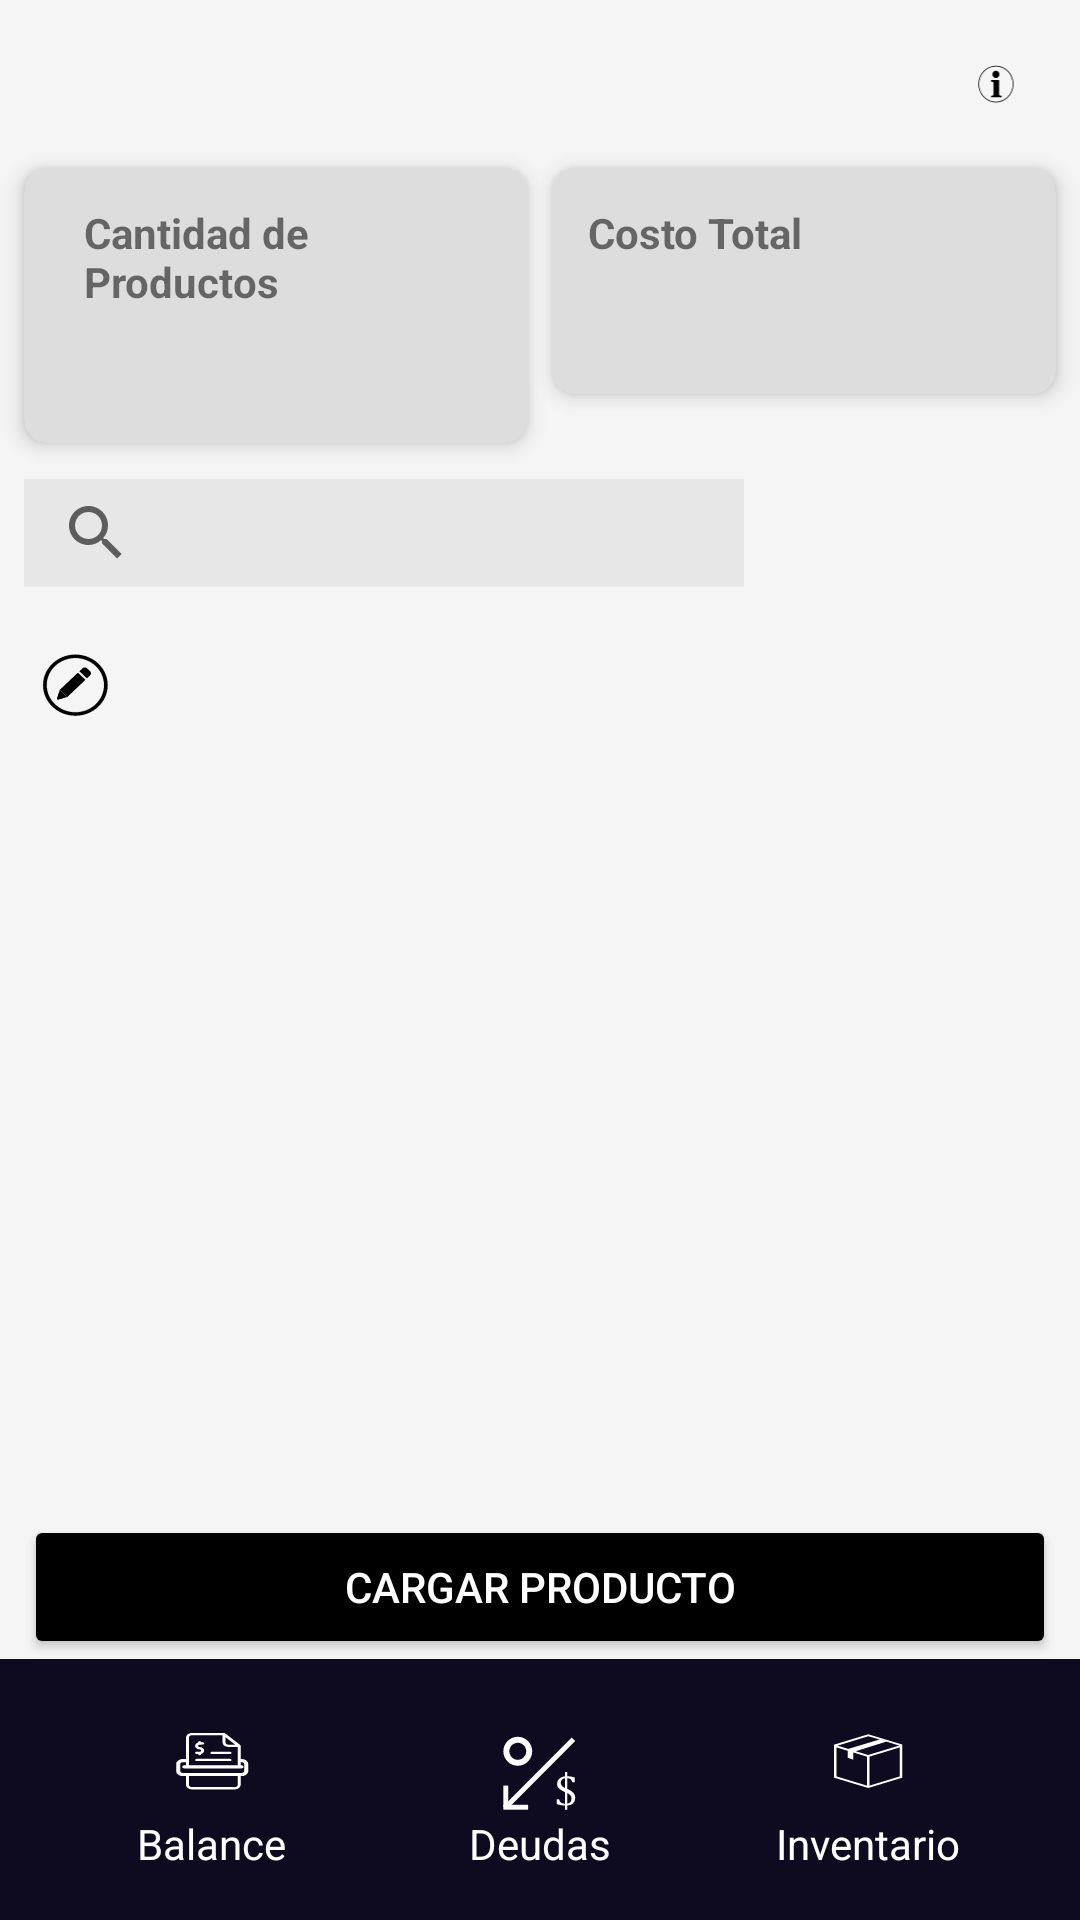

Reconstruct the res/layout file that produces this screen, plus the resources it refers to.
<!-- AndroidManifest.xml: application theme Theme.AndroidMaster -->
<!-- res/layout/activity_stock.xml -->
<?xml version="1.0" encoding="utf-8"?>
<androidx.constraintlayout.widget.ConstraintLayout
    xmlns:android="http://schemas.android.com/apk/res/android"
    xmlns:app="http://schemas.android.com/apk/res-auto"
    xmlns:tools="http://schemas.android.com/tools"
    android:layout_width="match_parent"
    android:layout_height="match_parent"
    android:background="#F5F5F5">


    
    <androidx.appcompat.widget.Toolbar
        android:id="@+id/toolbar"
        android:layout_width="0dp"
        android:layout_height="wrap_content"
        android:background="#F5F5F5"
        android:paddingHorizontal="16dp"
        android:theme="@style/ThemeOverlay.AppCompat.Dark.ActionBar"
        app:layout_constraintTop_toTopOf="parent"
        app:layout_constraintStart_toStartOf="parent"
        app:layout_constraintEnd_toEndOf="parent">

        <ImageButton
            android:id="@+id/btnInfo"
            android:layout_width="24dp"
            android:layout_height="24dp"
            android:background="?attr/selectableItemBackgroundBorderless"
            android:scaleType="centerInside"
            android:src="@drawable/ic_info"

            android:layout_gravity="end"/>
    </androidx.appcompat.widget.Toolbar>

    
    <androidx.cardview.widget.CardView
        android:id="@+id/cardCantidadProductos"
        android:layout_width="0dp"
        android:layout_height="wrap_content"
        android:layout_marginEnd="8dp"
        app:cardCornerRadius="8dp"
        android:paddingStart="8dp"
        android:layout_marginStart="8dp"
        app:cardElevation="4dp"
        android:backgroundTint="#DDDDDD"
        app:layout_constraintTop_toBottomOf="@id/toolbar"
        app:layout_constraintStart_toStartOf="parent"
        app:layout_constraintEnd_toStartOf="@id/cardCostoTotal">

        <LinearLayout
            android:layout_width="match_parent"
            android:layout_height="wrap_content"
            android:orientation="vertical"
            android:paddingStart="8dp"
            android:layout_marginStart="8dp"
            android:gravity="center"
            android:padding="12dp">

            <TextView
                android:layout_width="wrap_content"
                android:layout_height="wrap_content"
                android:text="@string/stock_cantidad_productos"
                android:textStyle="bold"/>

            <TextView
                android:id="@+id/tvCantidadProductos"
                android:layout_width="wrap_content"
                android:layout_height="wrap_content"
                tools:text="0"
                android:textColor="@android:color/holo_blue_dark"
                android:textSize="24sp" />
        </LinearLayout>
    </androidx.cardview.widget.CardView>

    <androidx.cardview.widget.CardView
        android:id="@+id/cardCostoTotal"
        android:layout_width="0dp"
        android:layout_height="wrap_content"
        app:cardCornerRadius="8dp"
        android:paddingEnd="8dp"
        android:layout_marginEnd="8dp"
        app:cardElevation="4dp"
        android:backgroundTint="#DDDDDD"
        app:layout_constraintTop_toBottomOf="@id/toolbar"
        app:layout_constraintStart_toEndOf="@id/cardCantidadProductos"
        app:layout_constraintEnd_toEndOf="parent">

        <LinearLayout
            android:layout_width="match_parent"
            android:layout_height="wrap_content"
            android:orientation="vertical"
            android:padding="12dp">

            <TextView
                android:layout_width="wrap_content"
                android:layout_height="wrap_content"
                android:text="@string/stock_costo_total"
                android:textStyle="bold"/>

            <TextView
                android:id="@+id/tvCostoTotal"
                android:layout_width="wrap_content"
                android:layout_height="wrap_content"
                tools:text="$0.00"
                android:textSize="24sp"
                android:textColor="@android:color/holo_green_dark"/>
        </LinearLayout>
    </androidx.cardview.widget.CardView>

    <LinearLayout
        android:id="@+id/linearLayout2"
        android:layout_width="match_parent"
        android:layout_height="wrap_content"
        android:orientation="horizontal"
        android:paddingVertical="12dp"
        android:paddingHorizontal="8dp"
        app:layout_constraintBottom_toTopOf="@id/linearLayout"
        app:layout_constraintEnd_toEndOf="parent"
        app:layout_constraintStart_toStartOf="parent"
        app:layout_constraintTop_toBottomOf="@+id/cardCantidadProductos">

        
        <SearchView
            android:id="@+id/searchView3"
            android:layout_width="240dp"
            android:layout_height="36dp"
            android:background="#E8E7E7"
            android:queryHint="Buscar..."
            app:layout_constraintBottom_toTopOf="@+id/linearLayout"
            app:layout_constraintStart_toStartOf="parent"
            app:layout_constraintTop_toBottomOf="@+id/cardCantidadProductos" />
        <Space
            android:layout_width="8dp"
            android:layout_height="wrap_content" />
        
        <ImageButton
            android:layout_width="32dp"
            android:layout_height="32dp"
            android:background="?attr/selectableItemBackgroundBorderless"
            android:scaleType="centerInside"
            android:src="@drawable/ic_download"
            app:layout_constraintBottom_toTopOf="@+id/linearLayout"
            app:layout_constraintEnd_toEndOf="parent"
            app:layout_constraintStart_toEndOf="@+id/searchView3"
            app:layout_constraintTop_toBottomOf="@+id/cardCostoTotal" />
    </LinearLayout>

    
    <LinearLayout
        android:id="@+id/linearLayout"
        android:layout_width="0dp"
        android:layout_height="wrap_content"
        android:orientation="horizontal"
        android:paddingVertical="4dp"
        android:layout_marginHorizontal="8dp"
        app:layout_constraintEnd_toEndOf="parent"
        app:layout_constraintStart_toStartOf="parent"
        app:layout_constraintTop_toBottomOf="@+id/linearLayout2"
        app:layout_constraintBottom_toTopOf="@id/rvProductos">

        <ImageButton
            android:id="@+id/btnEditarCategorias"
            android:layout_width="36dp"
            android:layout_height="36dp"
            android:background="?attr/selectableItemBackgroundBorderless"
            android:scaleType="centerInside"
            android:src="@drawable/ic_edit" />

        <Space
            android:layout_width="8dp"
            android:layout_height="wrap_content" />

        <androidx.recyclerview.widget.RecyclerView
            android:id="@+id/rvCategorias"
            android:layout_width="0dp"
            android:layout_height="32dp"
            android:layout_weight="1"
            app:layoutManager="androidx.recyclerview.widget.LinearLayoutManager"
            android:orientation="horizontal"
            tools:listitem="@layout/item_categories_new"/>
    </LinearLayout>

    
    <androidx.recyclerview.widget.RecyclerView
        android:id="@+id/rvProductos"
        android:layout_width="0dp"
        android:layout_height="0dp"
        android:paddingVertical="4dp"
        android:layout_marginHorizontal="8dp"
        tools:listitem="@layout/item_new_producto"
        app:layout_constraintBottom_toTopOf="@id/btnCargarProducto"
        app:layout_constraintEnd_toEndOf="parent"
        app:layout_constraintStart_toStartOf="parent"
        app:layout_constraintTop_toBottomOf="@+id/linearLayout" />

    
    <Button
        android:id="@+id/btnCargarProducto"
        android:layout_width="match_parent"
        android:layout_height="wrap_content"
        android:layout_marginTop="8dp"
        android:layout_marginHorizontal="8dp"
        android:text="@string/stock_btn_cargar_producto"
        android:backgroundTint="@color/black"
        android:textColor="@android:color/white"
        app:layout_constraintBottom_toTopOf="@id/bottomToolbar"/>

    
    <LinearLayout
        android:id="@+id/bottomToolbar"
        android:layout_width="0dp"
        android:layout_height="wrap_content"
        android:orientation="horizontal"
        android:background="#0E0B20"
        android:padding="16dp"
        app:layout_constraintBottom_toBottomOf="parent"
        app:layout_constraintStart_toStartOf="parent"
        app:layout_constraintEnd_toEndOf="parent"
        android:gravity="center">

        <LinearLayout
            android:layout_width="0dp"
            android:layout_height="wrap_content"
            android:layout_weight="1"
            android:gravity="center"
            android:orientation="vertical">

            <ImageButton
                android:id="@+id/ibtnBalance"
                android:layout_width="36dp"
                android:layout_height="36dp"
                android:background="?attr/selectableItemBackgroundBorderless"
                android:scaleType="fitXY"
                android:src="@drawable/ic_balance"
                app:tint="@color/white" />

            <TextView
                android:layout_width="wrap_content"
                android:layout_height="wrap_content"
                android:textColor="@color/white"
                android:text="@string/dashboard_nav_balance" />
        </LinearLayout>

        <LinearLayout
            android:layout_width="0dp"
            android:layout_height="wrap_content"
            android:layout_weight="1"
            android:gravity="center"
            android:orientation="vertical">

            <ImageButton
                android:id="@+id/ibtnDeudas"
                android:layout_width="36dp"
                android:layout_height="36dp"
                android:background="?attr/selectableItemBackgroundBorderless"
                android:scaleType="centerInside"
                android:src="@drawable/ic_deudas"
                app:tint="@color/white" />

            <TextView
                android:layout_width="wrap_content"
                android:layout_height="wrap_content"
                android:textColor="@color/white"
                android:text="@string/dashboard_nav_debts" />
        </LinearLayout>

        <LinearLayout
            android:layout_width="0dp"
            android:layout_height="wrap_content"
            android:layout_weight="1"
            android:gravity="center"
            android:orientation="vertical">

            <ImageButton
                android:id="@+id/ibtnInventario"
                android:layout_width="36dp"
                android:layout_height="36dp"
                android:background="?attr/selectableItemBackgroundBorderless"
                android:scaleType="fitXY"
                android:src="@drawable/ic_inventory"
                app:tint="@color/white" />

            <TextView
                android:layout_width="wrap_content"
                android:layout_height="wrap_content"
                android:textColor="@color/white"
                android:text="@string/dashboard_nav_inventory" />
        </LinearLayout>
    </LinearLayout>
</androidx.constraintlayout.widget.ConstraintLayout>
<!-- res/layout/item_categories_new.xml (included above) -->
<?xml version="1.0" encoding="utf-8"?>
<androidx.cardview.widget.CardView xmlns:android="http://schemas.android.com/apk/res/android"
    xmlns:tools="http://schemas.android.com/tools"
    xmlns:app="http://schemas.android.com/apk/res-auto"
    android:layout_width="wrap_content"
    android:layout_height="30dp"
    app:cardCornerRadius="8dp"
    android:paddingHorizontal="16dp"
    android:layout_marginHorizontal="4dp"
    android:backgroundTint="#E8E8E8">

    <LinearLayout
        android:layout_width="match_parent"
        android:layout_height="match_parent"
        android:orientation="horizontal">

        <TextView
            android:id="@+id/tvCategoryName"
            android:layout_width="match_parent"
            android:layout_height="match_parent"
            android:gravity="center"
            tools:text="Category"
            android:textStyle="bold"/>
    </LinearLayout>

</androidx.cardview.widget.CardView>
<!-- res/layout/item_new_producto.xml (included above) -->
<androidx.cardview.widget.CardView xmlns:android="http://schemas.android.com/apk/res/android"
    xmlns:tools="http://schemas.android.com/tools"
    xmlns:app="http://schemas.android.com/apk/res-auto"
    android:layout_width="match_parent"
    android:layout_height="100dp"
    android:layout_margin="8dp"
    app:cardCornerRadius="8dp"
    android:backgroundTint="#DDDDDD">

    <LinearLayout
        android:layout_width="match_parent"
        android:layout_height="match_parent"
        android:orientation="horizontal"
        android:padding="8dp">

        
        <LinearLayout
            android:layout_width="0dp"
            android:layout_height="match_parent"
            android:layout_weight="1"
            android:gravity="center_vertical"
            android:orientation="vertical">

            <TextView
                android:id="@+id/tvNombreProductoNuevo"
                android:layout_width="wrap_content"
                android:layout_height="wrap_content"
                android:paddingBottom="4dp"
                android:text="@string/item_new_producto_nombre"
                android:textColor="@color/black"
                android:textSize="16sp"
                android:textStyle="bold" />

            <TextView
                android:id="@+id/tvCantidadProductoNuevo"
                android:layout_width="wrap_content"
                android:layout_height="wrap_content"
                android:paddingBottom="4dp"
                android:text="@string/item_new_producto_cantidad"
                android:textColor="@color/black" />

            <TextView
                android:id="@+id/tvPrecioUnitarioProducto"
                android:layout_width="wrap_content"
                android:layout_height="wrap_content"
                android:text="@string/item_new_producto_preciounitario"
                android:textColor="@color/black" />
        </LinearLayout>

        
        <ImageView
            android:layout_width="80dp"
            android:layout_height="80dp"
            android:layout_gravity="center_vertical"
            android:layout_marginStart="8dp"
            android:background="#66000000"
            tools:src="@drawable/ic_insert_image" />
    </LinearLayout>

</androidx.cardview.widget.CardView>
<!-- resources referenced by this layout -->
<resources>
  <!-- drawable ic_info (drawable) -->
  <vector xmlns:android="http://schemas.android.com/apk/res/android"
      android:width="612dp"
      android:height="792dp"
      android:viewportWidth="612"
      android:viewportHeight="792">
    <path
        android:fillColor="#FF000000"
        android:pathData="M306.83,599.18c-106.65,-0.02 -193,-90.44 -193.07,-202.16c-0.06,-111.96 86.5,-202.29 193.78,-202.2c106.36,0.08 192.66,90.61 192.69,202.14C500.26,508.77 413.77,599.21 306.83,599.18zM306.98,590.64c102.11,0.01 184.93,-86.58 185.07,-193.48c0.14,-106.9 -82.75,-193.76 -184.94,-193.8c-102.24,-0.05 -185.11,86.59 -185.15,193.57C121.91,503.85 204.8,590.63 306.98,590.64z"
        android:fillType="evenOdd"/>
    <path
        android:fillColor="#FF000000"
        android:pathData="M341.65,352.5c0,1.11 0,1.97 0,2.83c0,51.63 0,103.26 0,154.9c0,6.57 2.62,10.78 8.67,12.58c3.58,1.07 7.43,1.27 11.18,1.62c2.54,0.23 5.13,0.05 7.84,0.05c0,5.9 0,11.71 0,17.68c-38.78,0 -77.6,0 -116.53,0c0,-5.86 0,-11.67 0,-17.68c3.1,0 6.12,0.2 9.1,-0.05c3.37,-0.29 6.81,-0.6 10.02,-1.6c6.01,-1.88 8.68,-6.1 8.68,-12.62c0,-41.75 0,-83.5 0,-125.25c0,-6.44 -2.64,-10.56 -8.56,-12.51c-2.84,-0.94 -5.88,-1.35 -8.86,-1.58c-3.38,-0.26 -6.8,-0.06 -10.35,-0.06c0,-6.19 0,-12.26 0,-18.28C282.41,352.5 311.92,352.5 341.65,352.5z"
        android:fillType="evenOdd"/>
    <path
        android:fillColor="#FF000000"
        android:pathData="M268.38,290.21c0.02,-22.32 17.27,-40.38 38.58,-40.4c21.39,-0.02 38.69,18.13 38.65,40.53c-0.04,22.39 -17.43,40.51 -38.78,40.43C285.57,330.68 268.36,312.53 268.38,290.21z"
        android:fillType="evenOdd"/>
  </vector>
  <string name="dashboard_nav_balance">Balance</string>
  <string name="dashboard_nav_debts">Deudas</string>
  <string name="dashboard_nav_inventory">Inventario</string>
  <string name="item_new_producto_cantidad">Cantidad disponible</string>
  <string name="item_new_producto_nombre">Nombre Producto</string>
  <string name="item_new_producto_preciounitario">Precio unitario $</string>
  <string name="stock_btn_cargar_producto">Cargar Producto</string>
  <string name="stock_cantidad_productos">Cantidad de Productos</string>
  <string name="stock_costo_total">Costo Total</string>
  <style name="Theme.AndroidMaster" parent="Theme.MaterialComponents.DayNight.DarkActionBar">
          
          <item name="colorPrimary">@color/purple_500</item>
          <item name="colorPrimaryVariant">@color/purple_700</item>
          <item name="colorOnPrimary">@color/white</item>
          
          <item name="colorSecondary">@color/teal_200</item>
          <item name="colorSecondaryVariant">@color/teal_700</item>
          <item name="colorOnSecondary">@color/black</item>
          
          <item name="android:statusBarColor">?attr/colorPrimaryVariant</item>
          
      </style>
  <!-- not gathered from this repository: default colours our renderer supplied (Android Studio template values) -->
  <color name="purple_500">#FF6200EE</color>
  <color name="purple_700">#FF3700B3</color>
  <color name="teal_200">#FF03DAC5</color>
  <color name="teal_700">#FF018786</color>
  <color name="black">#FF000000</color>
  <color name="white">#FFFFFFFF</color>
</resources>
